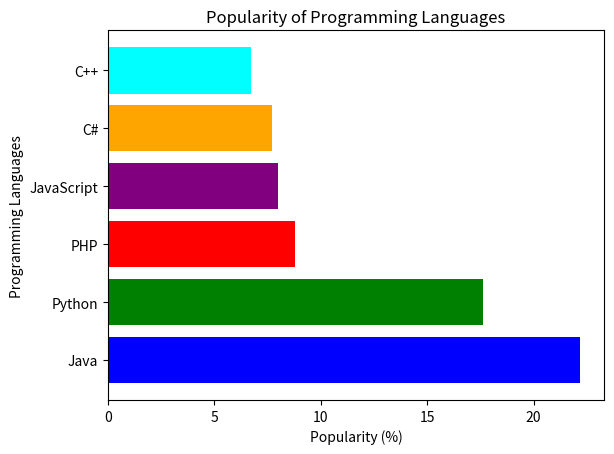

The matplotlib source for this figure:
'''7.	Write a Python programming to display a horizontal bar chart of the popularity of programming Languages.
Sample data:
Programming languages: Java, Python, PHP, JavaScript, C#, C++
Popularity: 22.2, 17.6, 8.8, 8, 7.7, 6.7 '''

import matplotlib.pyplot as plt

# Sample data
languages = ['Java', 'Python', 'PHP', 'JavaScript', 'C#', 'C++']
popularity = [22.2, 17.6, 8.8, 8.0, 7.7, 6.7]

# Create a horizontal bar chart
plt.barh(languages, popularity, color=['blue', 'green', 'red', 'purple', 'orange', 'cyan'])

# Add labels and title
plt.xlabel('Popularity (%)')
plt.ylabel('Programming Languages')
plt.title('Popularity of Programming Languages')

# Display the chart
plt.show()
